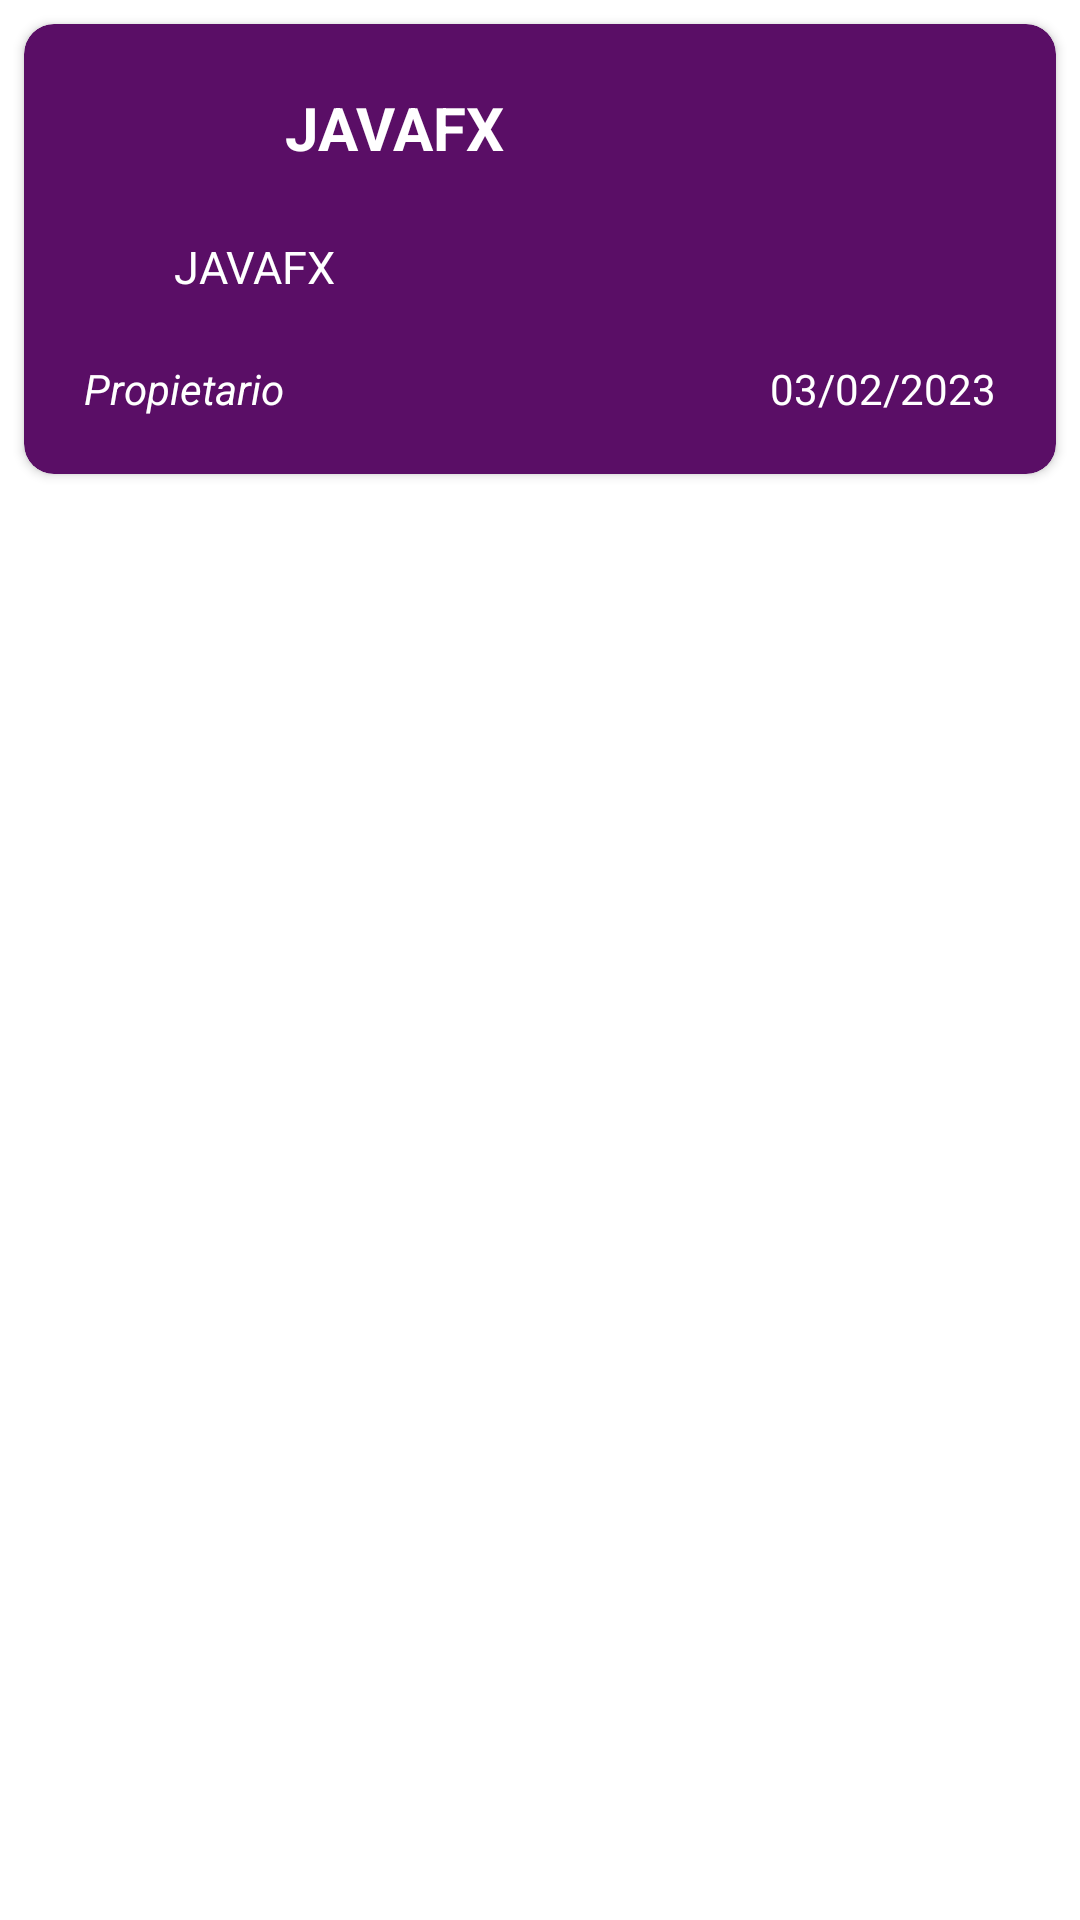

Layout XML and referenced resources for this Android screen:
<!-- AndroidManifest.xml: application theme Theme.DevlandApp -->
<!-- res/layout/recycler_view_proyectos.xml -->
<?xml version="1.0" encoding="utf-8"?>
<LinearLayout xmlns:android="http://schemas.android.com/apk/res/android"
    xmlns:app="http://schemas.android.com/apk/res-auto"
    xmlns:tools="http://schemas.android.com/tools"
    android:layout_width="match_parent"
    android:layout_height="match_parent"
    android:background="@android:color/transparent"
    android:orientation="horizontal"
    android:padding="3dp"
    tools:context=".MainActivity">

    <androidx.cardview.widget.CardView
        android:layout_width="match_parent"
        android:layout_height="150sp"
        android:layout_margin="5sp"
        android:backgroundTint="@color/card"
        app:cardCornerRadius="10sp">

        <LinearLayout
            android:layout_width="match_parent"
            android:layout_height="wrap_content"
            android:orientation="vertical">


            <LinearLayout
                android:layout_width="match_parent"
                android:layout_height="60sp"
                android:orientation="horizontal"
                android:padding="7sp">

                <ImageView
                    android:id="@+id/ivImagenPerfil"
                    android:layout_width="50sp"
                    android:layout_height="55sp"
                    android:clickable="true"
                    android:src="@drawable/terminal"
                    android:visibility="visible"
                    android:layout_marginStart="10sp">

                </ImageView>

                <TextView
                    android:id="@+id/titulo"
                    android:layout_width="220sp"
                    android:layout_height="55sp"
                    android:gravity="start|center"
                    android:text="JAVAFX"
                    android:textColor="@color/white"
                    android:textSize="20sp"
                    android:textStyle="bold"
                    android:layout_marginStart="20sp"/>

                <ImageView
                    android:id="@+id/corazon"
                    android:layout_width="30sp"
                    android:layout_height="55sp"
                    android:clickable="true"
                    android:src="@drawable/outline_favorite_border_24"
                    android:visibility="visible">

                </ImageView>
            </LinearLayout>

            <LinearLayout
                android:layout_width="match_parent"
                android:layout_height="match_parent">

                <TextView
                    android:id="@+id/descrip"
                    android:layout_width="match_parent"
                    android:layout_height="42sp"
                    android:layout_marginLeft="50sp"
                    android:gravity="start|center"
                    android:text="JAVAFX"
                    android:textColor="@color/white"

                    android:textSize="15sp" />
            </LinearLayout>

            <LinearLayout
                android:layout_width="match_parent"
                android:layout_height="wrap_content"
                android:layout_marginTop="10sp"
                android:orientation="horizontal">

                <TextView
                    android:id="@+id/propiet"
                    android:layout_width="wrap_content"
                    android:layout_height="wrap_content"
                    android:layout_marginLeft="20sp"
                    android:text="Propietario"
                    android:textAlignment="textStart"
                    android:textColor="@color/white"
                    android:textStyle="italic" />

                <TextView
                    android:id="@+id/fecha"
                    android:layout_width="match_parent"
                    android:layout_height="wrap_content"
                    android:layout_marginRight="20sp"
                    android:text="03/02/2023"
                    android:textAlignment="textEnd"
                    android:textColor="@color/white" />

            </LinearLayout>

        </LinearLayout>


    </androidx.cardview.widget.CardView>
</LinearLayout>
<!-- resources referenced by this layout -->
<resources>
  <color name="card">#5A0E66</color>
  <color name="white">#FFFFFFFF</color>
  <style name="Theme.DevlandApp" parent="Theme.MaterialComponents.DayNight.NoActionBar">
          
          <item name="colorPrimary">@color/card</item>
          <item name="colorPrimaryVariant">@color/purple_700</item>
          <item name="colorOnPrimary">@color/white</item>
          
          <item name="colorSecondary">@color/teal_200</item>
          <item name="colorSecondaryVariant">@color/teal_700</item>
          <item name="colorOnSecondary">@color/black</item>
          
          <item name="android:statusBarColor">@color/morado_carta</item>
          
      </style>
  <color name="purple_700">#FF3700B3</color>
  <color name="teal_200">#FF03DAC5</color>
  <color name="teal_700">#FF018786</color>
  <color name="black">#FF000000</color>
  <color name="morado_carta">#831B95</color>
</resources>
